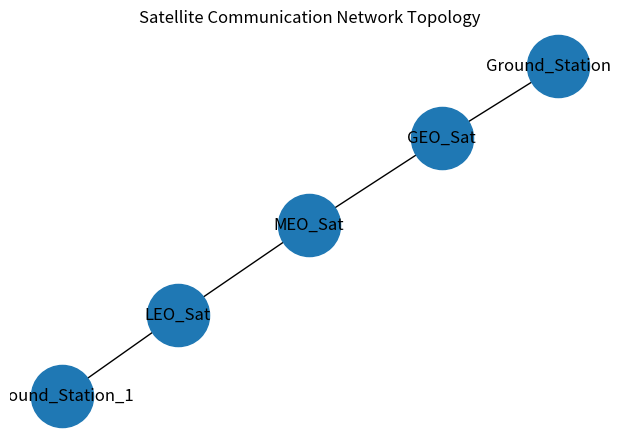
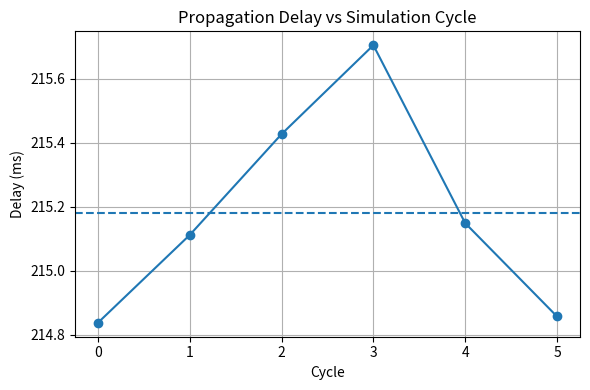
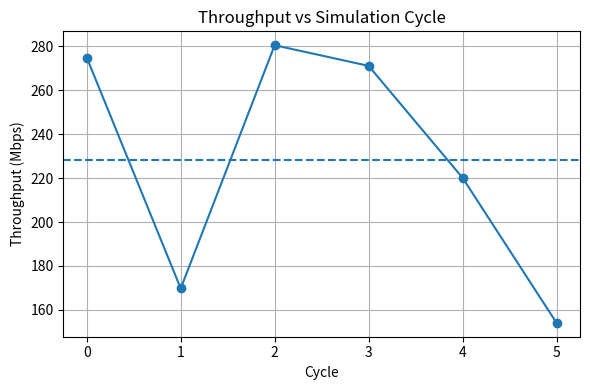
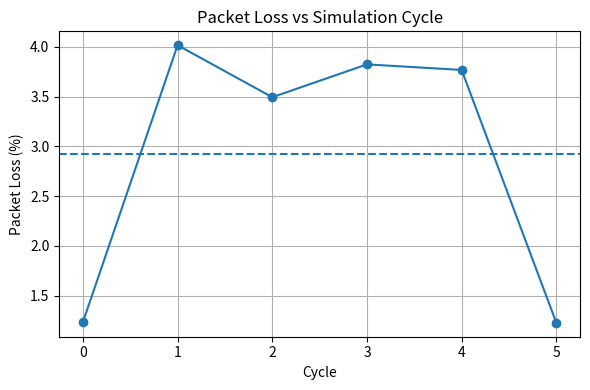
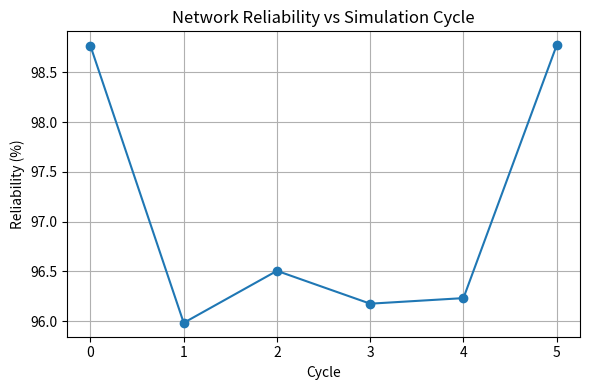
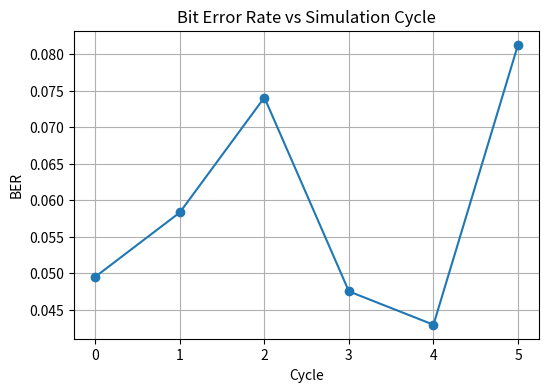

Source code (Python) for these figures, in order:
import heapq
import random
import math
import matplotlib.pyplot as plt
import networkx as nx
random.seed(42)
SPEED_OF_LIGHT=3e8


# -------------------------------------------------
# SATELLITE NETWORK MODEL
# -------------------------------------------------

def create_satellite_network():
    return {
        "Ground_Station_1": {
            "LEO_Sat": {"distance_km": 500}
        },
        "LEO_Sat": {
            "Ground_Station_1": {"distance_km": 500},
            "MEO_Sat": {"distance_km": 8000}
        },
        "MEO_Sat": {
            "LEO_Sat": {"distance_km": 8000},
            "GEO_Sat": {"distance_km": 20000}
        },
        "GEO_Sat": {
            "MEO_Sat": {"distance_km": 20000},
            "Ground_Station_2": {"distance_km": 36000}
        },
        "Ground_Station_2": {
            "GEO_Sat": {"distance_km": 36000}
        }
    }

graph = create_satellite_network()

# -------------------------------------------------
# COMMUNICATION FORMULAS
# -------------------------------------------------

def free_space_path_loss(distance_km, frequency_mhz):
    return 20 * math.log10(distance_km) + 20 * math.log10(frequency_mhz) + 32.44
def calculate_snr(fspl):

    signal_power = 100   # satellite transmit power
    noise_power = random.uniform(1,10)

    snr = signal_power / (noise_power + fspl/100)

    return snr
def calculate_ber(snr):

    ber = 1 / (1 + snr)

    return ber

def rain_attenuation():
    rain_intensity = random.uniform(0, 50)  # mm/hr
    attenuation = rain_intensity * 0.02

    # Heavy rain condition
    if rain_intensity > 40:
        return attenuation, True   # Failure possible

    return attenuation, False

def dynamic_distance(node1, node2, base_distance):

    # LEO satellites move fast → more variation
    if "LEO" in node1 or "LEO" in node2:
        variation = random.uniform(-100, 100)

    # MEO medium variation
    elif "MEO" in node1 or "MEO" in node2:
        variation = random.uniform(-50, 50)

    # GEO almost stable
    elif "GEO" in node1 or "GEO" in node2:
        variation = random.uniform(-10, 10)

    else:
        variation = random.uniform(-20, 20)

    return max(1, base_distance + variation)
def power_constraint():

    available_power = random.uniform(50, 100)   # available satellite power
    required_power = random.uniform(40, 90)    # required transmission power

    if required_power > available_power:
        return False   # Power insufficient

    return True
# -------------------------------------------------
# RANDOM LINK FAILURE MODEL
# -------------------------------------------------

def link_failure():

    failure_probability = 0.1   # 10% failure chance

    if random.random() < failure_probability:
        return True

    return False
# -------------------------------------------------
# ORBITAL MOTION MODEL (Physics-Based)
# -------------------------------------------------

def orbital_distance(node1, node2, base_distance, time):

    # LEO → Fast sinusoidal variation
    if "LEO" in node1 or "LEO" in node2:
        return base_distance + 100 * math.sin(time)

    # MEO → Medium variation
    elif "MEO" in node1 or "MEO" in node2:
        return base_distance + 50 * math.sin(time / 2)

    # GEO → Almost constant
    elif "GEO" in node1 or "GEO" in node2:
        return base_distance

    else:
        return base_distance
# -------------------------------------------------
# DIJKSTRA WITH FSPL + RAIN
# -------------------------------------------------

def find_path(graph, start, end, frequency,time):

    queue = [(0, start)]
    distances = {node: float('inf') for node in graph}
    distances[start] = 0
    previous = {}

    while queue:
        current_distance, current_node = heapq.heappop(queue)

        for neighbor, params in graph[current_node].items():

            base_d = params["distance_km"]
            d = orbital_distance(current_node, neighbor, base_d,time)

            fspl = free_space_path_loss(d, frequency)
            snr = calculate_snr(fspl)

            if snr < 1:   # low signal quality
               continue
            rain_loss, rain_failure = rain_attenuation()

            if rain_failure or link_failure():
               continue
            # Power availability check
            if not power_constraint():
               continue
            total_weight = fspl + rain_loss

            distance = current_distance + total_weight

            if distance < distances[neighbor]:
                distances[neighbor] = distance
                previous[neighbor] = current_node
                heapq.heappush(queue, (distance, neighbor))

    path = []
    node = end
    while node in previous:
        path.insert(0, node)
        node = previous[node]
    path.insert(0, start)

    return path

# -------------------------------------------------
# PERFORMANCE METRICS
# -------------------------------------------------

# -------------------------------------------------
# PHYSICS-BASED PROPAGATION DELAY
# -------------------------------------------------

def calculate_delay(path, graph, time):

    total_delay = 0

    for i in range(len(path)-1):

        node1 = path[i]
        node2 = path[i+1]

        base_distance = graph[node1][node2]["distance_km"]

        # Use orbital motion distance
        distance_km = orbital_distance(node1, node2, base_distance, time)

        distance_m = distance_km * 1000  # convert km to meters

        propagation_delay = distance_m / SPEED_OF_LIGHT  # seconds

        total_delay += propagation_delay

    return total_delay * 1000  # convert to milliseconds

def calculate_throughput(delay_ms):

    base_bandwidth = 1000   # Mbps (Max satellite bandwidth)

    # Network congestion factor (traffic load)
    congestion_factor = random.uniform(0.4, 1)

    effective_bandwidth = base_bandwidth * congestion_factor

    # Throughput affected by delay also
    throughput = effective_bandwidth / (1 + delay_ms/100)

    return throughput
successful_transmissions = 0
failed_transmissions = 0


# -------------------------------------------------
# STATISTICAL SIMULATION
# -------------------------------------------------

cycles = 100
frequency_mhz = 2000  # 2 GHz satellite link

packet_loss_list = []
throughput_list = []
delay_list = []
reliability_list=[]
ber_list=[]

print("Satellite Self-Healing Communication Simulation Started")

for cycle in range(cycles):

    path = find_path(graph, "Ground_Station_1",
                     "Ground_Station_2",
                     frequency_mhz,
                     cycle)
    if path and path[-1] == "Ground_Station_2":
       print("Cycle:", cycle, "Path:", path)
    else:
       print("Cycle:", cycle, "Path: FAILED")

    # If path not found → failure
    if not path or path[-1] !="Ground_Station_2":
        failed_transmissions += 1
        continue

    # If path exists → success
    successful_transmissions += 1

    delay = calculate_delay(path, graph, cycle)
    throughput = calculate_throughput(delay)
    snr=calculate_snr(delay)
    ber=calculate_ber(snr)
    packet_loss = random.uniform(0,5)+(delay/200)

    packet_loss_list.append(packet_loss)
    throughput_list.append(throughput)
    delay_list.append(delay)
    reliability = 100 - packet_loss
    reliability_list.append(reliability)
    ber_list.append(ber)
    
    
    

    

# -------------------------------------------------
# STATISTICAL RESULTS
# -------------------------------------------------

if successful_transmissions > 0:
    avg_delay = sum(delay_list) / successful_transmissions
    avg_throughput = sum(throughput_list) / successful_transmissions
    avg_packet_loss = sum(packet_loss_list) / successful_transmissions
else:
    avg_delay = avg_throughput = avg_packet_loss = 0
    
reliability = 100 - avg_packet_loss

print("\n----- STATISTICAL RESULTS -----")
print("Average Delay (ms):", round(avg_delay,2))
print("Average Throughput (Mbps):", round(avg_throughput,2))
print("Average Packet Loss (%):", round(avg_packet_loss,2))
print("Network Reliability (%):", round(reliability,2))
availability = (successful_transmissions / cycles) * 100

print("Network Availability (%):", round(availability,2))
# -------------------------------------------------
# SATELLITE NETWORK TOPOLOGY GRAPH
# -------------------------------------------------

G = nx.Graph()

for node in graph:
    for neighbor in graph[node]:
        if not G.has_edge(node,neighbor):
           G.add_edge(node, neighbor)

plt.figure(figsize=(6,4))
pos = nx.spring_layout(G)

nx.draw(G, pos, with_labels=True, node_size=2000)

plt.title("Satellite Communication Network Topology")
plt.show()

# -------------------------------------------------
# PROFESSIONAL RESEARCH STYLE SEPARATE GRAPHS
# -------------------------------------------------

# --------- 1️⃣ DELAY GRAPH ---------
plt.figure(figsize=(6,4))
plt.plot(delay_list,marker='o')
plt.axhline(avg_delay, linestyle='--')
plt.title("Propagation Delay vs Simulation Cycle")
plt.xlabel("Cycle")
plt.ylabel("Delay (ms)")
plt.grid(True)
plt.tight_layout()
plt.savefig("delay_graph.png", dpi=300)
plt.show()


# --------- 2️⃣ THROUGHPUT GRAPH ---------
plt.figure(figsize=(6,4))
plt.plot(throughput_list,marker='o')
plt.axhline(avg_throughput, linestyle='--')
plt.title("Throughput vs Simulation Cycle")
plt.xlabel("Cycle")
plt.ylabel("Throughput (Mbps)")
plt.grid(True)
plt.tight_layout()
plt.savefig("throughput_graph.png", dpi=300)
plt.show()


# --------- 3️⃣ PACKET LOSS GRAPH ---------
plt.figure(figsize=(6,4))
plt.plot(packet_loss_list,marker='o')
plt.axhline(avg_packet_loss, linestyle='--')
plt.title("Packet Loss vs Simulation Cycle")
plt.xlabel("Cycle")
plt.ylabel("Packet Loss (%)")
plt.grid(True)
plt.tight_layout()
plt.savefig("packet_loss_graph.png", dpi=300)
plt.show()
# --------- 4️⃣ RELIABILITY GRAPH ---------
plt.figure(figsize=(6,4))
plt.plot(reliability_list,marker='o')
plt.title("Network Reliability vs Simulation Cycle")
plt.xlabel("Cycle")
plt.ylabel("Reliability (%)")
plt.grid(True)
plt.tight_layout()
plt.savefig("reliability_graph.png", dpi=300)
plt.show()

plt.figure(figsize=(6,4))
plt.plot(ber_list,marker='o')
plt.title("Bit Error Rate vs Simulation Cycle")
plt.xlabel("Cycle")
plt.ylabel("BER")
plt.grid(True)
plt.show()
